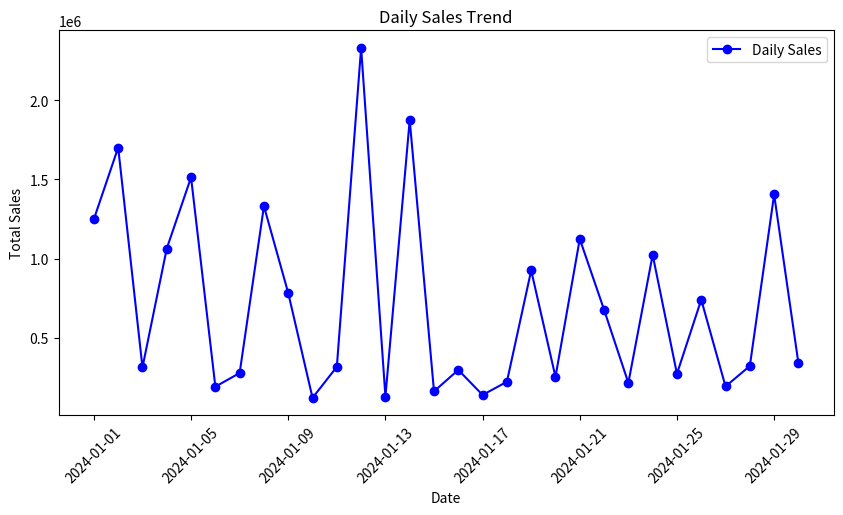
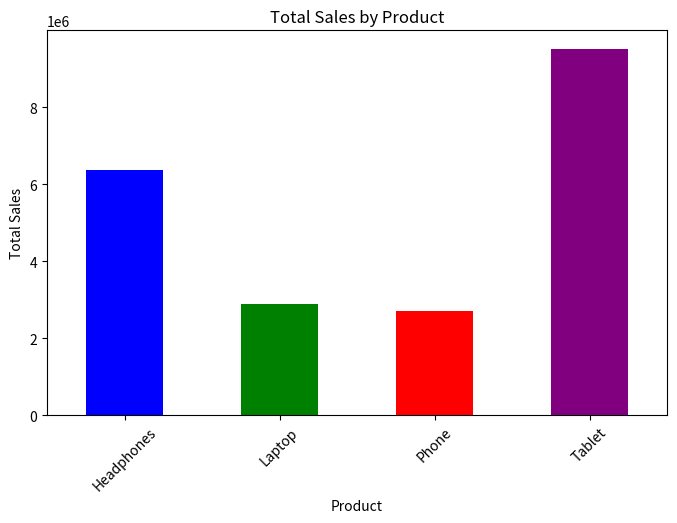

The script that saved these images, in order:
# Project: Analyzing Sales Data
# Objective:
# Generate fake sales data using NumPy.
# Analyze and manipulate data using Pandas.
# Visualize trends and insights using Matplotlib.
import numpy as np
import pandas as pd
import matplotlib.pyplot as plt

# Step 1: Generate Random Sales Data
np.random.seed(42)  # Ensure reproducibility

num_days = 30  # Sales data for a month
dates = pd.date_range(start="2024-01-01", periods=num_days)
products = ['Laptop', 'Phone', 'Tablet', 'Headphones']
sales_data = {
    'Date': dates,
    'Product': np.random.choice(products, num_days),
    'Units Sold': np.random.randint(5, 50, num_days),
    'Price per Unit': np.random.randint(5000, 50000, num_days)  # In currency units
}

# Step 2: Create Pandas DataFrame
df = pd.DataFrame(sales_data)
df['Total Sales'] = df['Units Sold'] * df['Price per Unit']

# Display first few rows
print("Sales Data Sample:\n", df.head())

# Step 3: Data Analysis
total_revenue = df['Total Sales'].sum()
avg_sales_per_day = df['Total Sales'].mean()
best_selling_product = df.groupby('Product')['Total Sales'].sum().idxmax()

print(f"\nTotal Revenue: ${total_revenue}")
print(f"Average Sales per Day: ${avg_sales_per_day:.2f}")
print(f"Best Selling Product: {best_selling_product}")

# Step 4: Visualizing Sales Trends

# Plot 1: Sales Trend Over Time
plt.figure(figsize=(10, 5))
plt.plot(df['Date'], df['Total Sales'], marker='o', linestyle='-', color='b', label="Daily Sales")
plt.xlabel("Date")
plt.ylabel("Total Sales")
plt.title("Daily Sales Trend")
plt.xticks(rotation=45)
plt.legend()
plt.show()

# Plot 2: Sales by Product
plt.figure(figsize=(8, 5))
df.groupby('Product')['Total Sales'].sum().plot(kind='bar', color=['blue', 'green', 'red', 'purple'])
plt.xlabel("Product")
plt.ylabel("Total Sales")
plt.title("Total Sales by Product")
plt.xticks(rotation=45)
plt.show()
